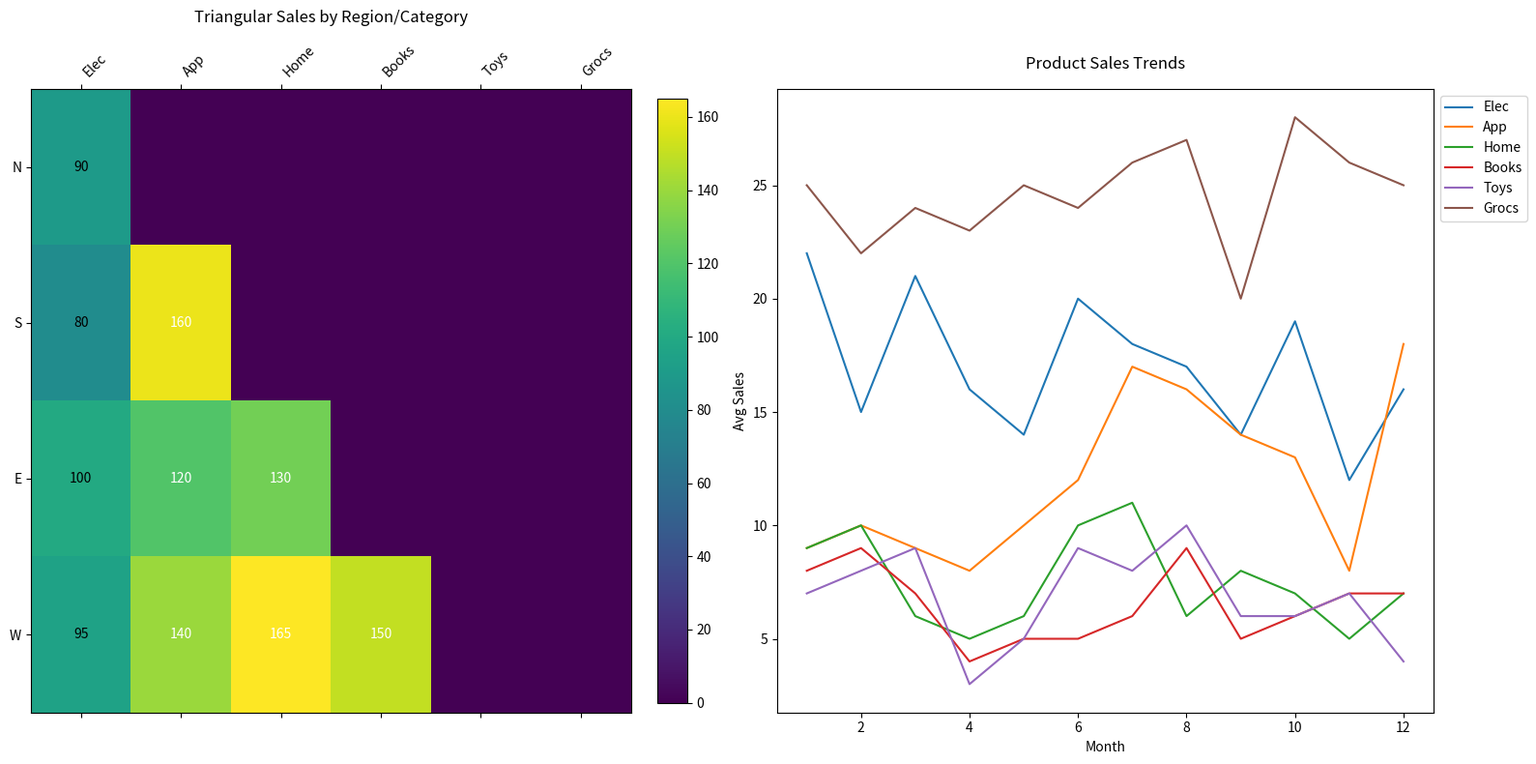

Here is the Python script that generated this plot:
import matplotlib.pyplot as plt
import numpy as np

regions = ["N", "S", "E", "W"]
categories = ["Elec", "App", "Home", "Books", "Toys", "Grocs"]

sales_data = np.array([
    [90, 150, 130, 140, 120, 60],
    [80, 160, 180, 110, 130, 115],
    [100, 120, 130, 90, 140, 90],
    [95, 140, 165, 150, 110, 100],
])

product_trends = {
    "Elec": [22, 15, 21, 16, 14, 20, 18, 17, 14, 19, 12, 16],
    "App": [9, 10, 9, 8, 10, 12, 17, 16, 14, 13, 8, 18],
    "Home": [9, 10, 6, 5, 6, 10, 11, 6, 8, 7, 5, 7],
    "Books": [8, 9, 7, 4, 5, 5, 6, 9, 5, 6, 7, 7],
    "Toys": [7, 8, 9, 3, 5, 9, 8, 10, 6, 6, 7, 4],
    "Grocs": [25, 22, 24, 23, 25, 24, 26, 27, 20, 28, 26, 25]
}

trend_data = np.array([product_trends[category] for category in categories])

fig, (ax1, ax2) = plt.subplots(1, 2, figsize=(16, 8))

masked_data = np.tril(sales_data)

cax = ax1.matshow(masked_data, cmap='viridis', aspect='auto')
ax1.set_xticks(np.arange(len(categories)))
ax1.set_yticks(np.arange(len(regions)))
ax1.set_xticklabels(categories, rotation=45, ha='left')
ax1.set_yticklabels(regions)
fig.colorbar(cax, ax=ax1, orientation='vertical', fraction=0.046, pad=0.04)
ax1.set_title('Triangular Sales by Region/Category', pad=15)

for i in range(masked_data.shape[0]):
    for j in range(masked_data.shape[1]):
        if masked_data[i, j] != 0:
            ax1.text(j, i, f"{masked_data[i, j]:.0f}", ha='center', va='center', color='white' if masked_data[i, j] > 100 else 'black')

months = np.arange(1, 13)
ax2.plot(months, trend_data.T)
ax2.set_title('Product Sales Trends', pad=15)
ax2.set_xlabel('Month')
ax2.set_ylabel('Avg Sales')
ax2.legend(categories, loc='upper left', bbox_to_anchor=(1, 1))

plt.tight_layout()
plt.show()
